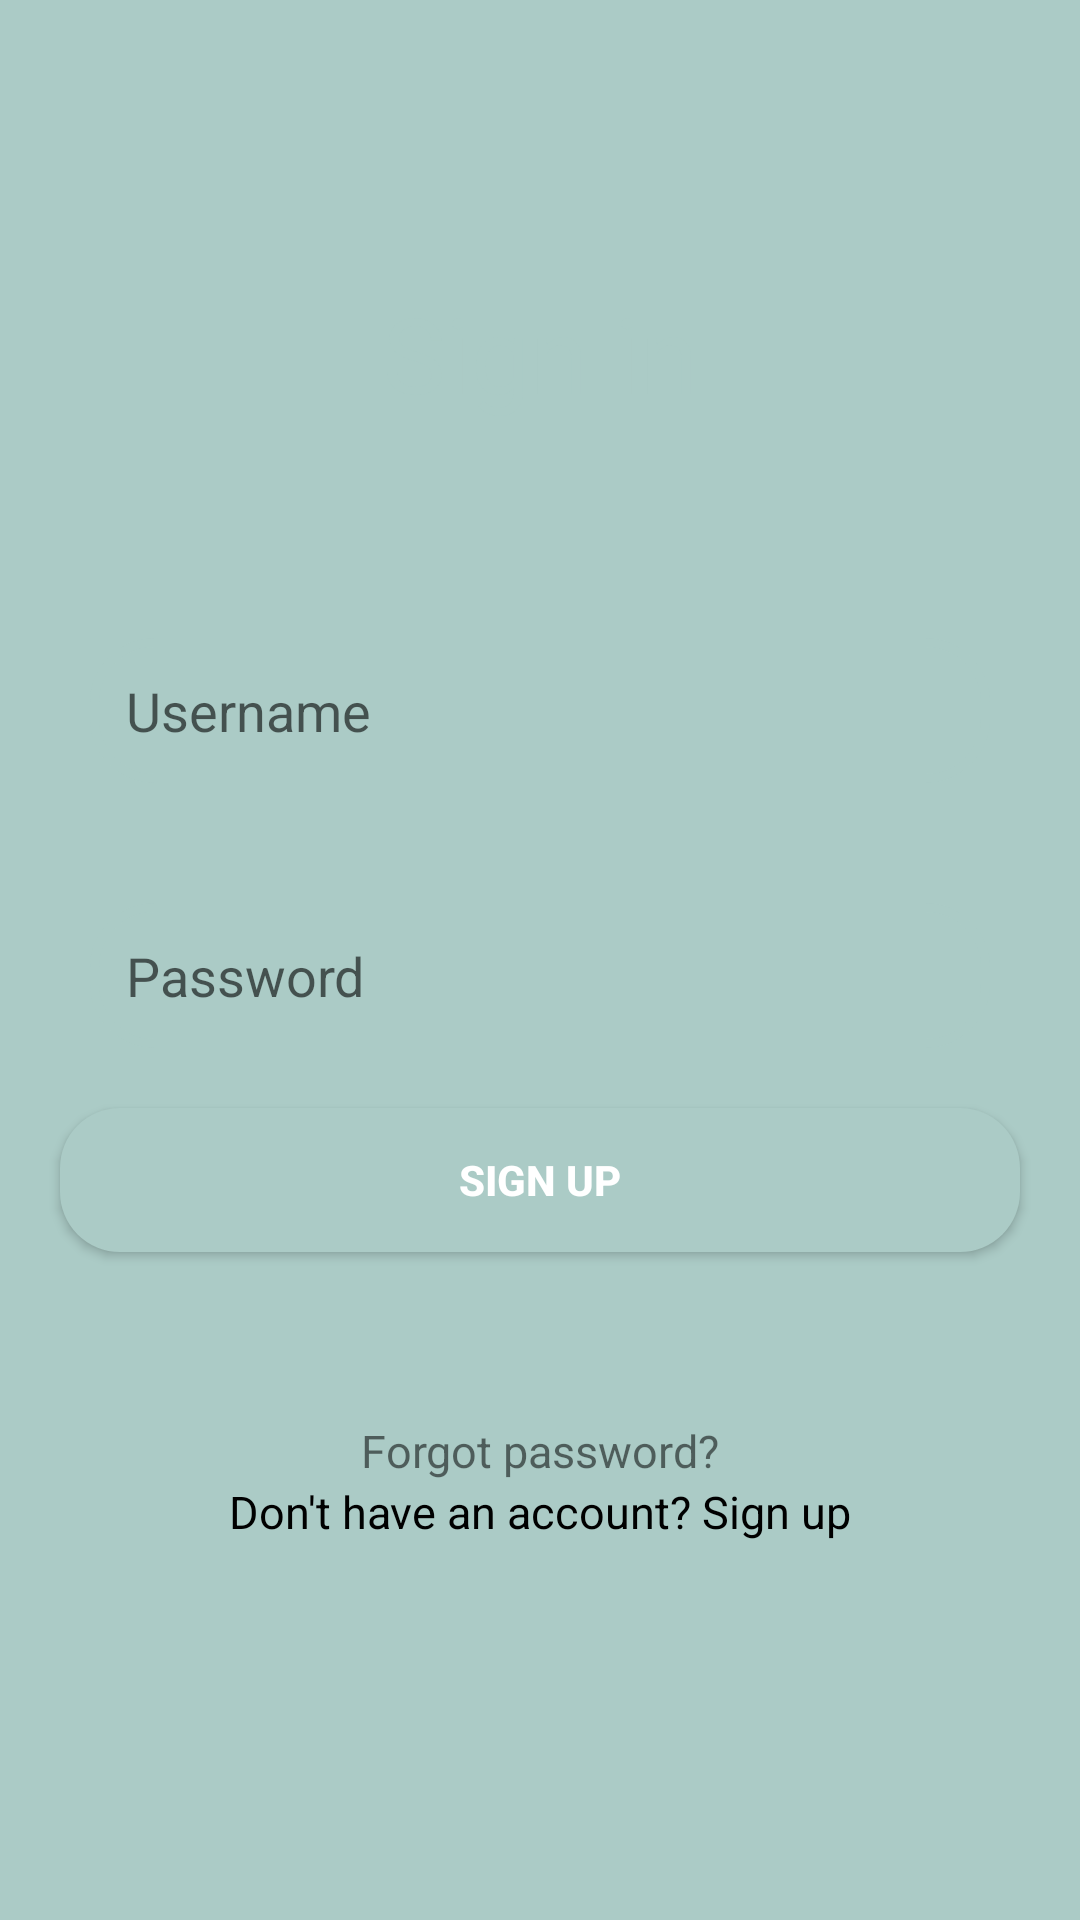

Android layout source for this screen:
<!-- AndroidManifest.xml: application theme Theme.TestBTL -->
<!-- res/layout/fragment_login.xml -->
<?xml version="1.0" encoding="utf-8"?>
<RelativeLayout
    xmlns:android="http://schemas.android.com/apk/res/android"
    xmlns:tools="http://schemas.android.com/tools"
    xmlns:app="http://schemas.android.com/apk/res-auto"
    android:layout_width="match_parent"
    android:layout_height="match_parent"
    tools:context=".fragment.ForgotPassword"

    >
    <ImageView
        android:layout_width="match_parent"
        android:layout_height="match_parent"
        android:background="@color/bg"

        />



    <LinearLayout
        android:layout_width="match_parent"
        android:layout_height="wrap_content"
        android:layout_alignParentBottom="true"
        android:layout_centerHorizontal="true"
        android:layout_marginLeft="20dp"
        android:layout_marginBottom="100dp"
        android:background="@drawable/view_bg"
        android:orientation="vertical">

        <TextView
            android:textColor="@color/bg"

            android:layout_width="match_parent"
            android:layout_height="150dp"
            android:text="Sign in"
            android:textSize="35dp"
            android:textAlignment="center"
            android:gravity="center"
            tools:ignore="RtlCompat"

            />


        <EditText
            android:id="@+id/eT_userLogin"
            android:layout_width="match_parent"
            android:layout_height="wrap_content"
            android:layout_margin="20dp"
            android:background="@drawable/ic"
            android:hint="Username"
            android:padding="12dp" />
        <EditText
            android:id="@+id/eT_passwordLogin"
            android:layout_width="match_parent"
            android:layout_height="wrap_content"
            android:layout_margin="20dp"
            android:background="@drawable/ic"
            android:hint="Password"
            android:padding="12dp" />


        <androidx.appcompat.widget.AppCompatButton
            android:id="@+id/btn_login"
            android:layout_width="match_parent"
            android:layout_height="wrap_content"
            android:layout_alignParentBottom="true"
            android:layout_marginBottom="56dp"
            android:background="@drawable/btn_signup"
            android:text="Sign up"
            android:textColor="@color/white"
            android:textStyle="bold"
            android:layout_marginLeft="10dp"
            android:layout_marginRight="10dp"

            />
        <TextView
            android:id="@+id/txt_forgotP"
            android:layout_width="wrap_content"
            android:layout_height="wrap_content"
            android:text="Forgot password?"
            android:layout_gravity="center"

            android:textSize="15dp"
            />

        <TextView
            android:id="@+id/txt_signUp"
            android:layout_width="match_parent"
            android:layout_height="wrap_content"
            android:layout_alignParentBottom="true"
            android:layout_marginBottom="26dp"
            android:gravity="center"
            android:text="Don't have an account? Sign up"
            android:textColor="@color/black"
            android:textSize="15dp" />

    </LinearLayout>



</RelativeLayout>
<!-- resources referenced by this layout -->
<resources>
  <color name="bg">#abcbc6</color>
  <color name="black">#FF000000</color>
  <color name="white">#FFFFFFFF</color>
  <!-- drawable btn_signup (drawable) -->
  <?xml version="1.0" encoding="utf-8"?>
  <shape xmlns:android="http://schemas.android.com/apk/res/android"
      android:shape="rectangle"
  
  
      >
      <solid
          android:color="@color/bg"/>
  
      <corners
          android:radius="20dp"/>
  
  </shape>
  <!-- drawable ic (drawable) -->
  <?xml version="1.0" encoding="utf-8"?>
  <shape xmlns:android="http://schemas.android.com/apk/res/android"
      android:shape="rectangle"
      >
      <corners
          android:radius="20dp"/>
      <stroke
          android:color="@color/bg"
          android:width="3dp"
          />
  </shape>
  <style name="Theme.TestBTL" parent="Theme.MaterialComponents.DayNight.DarkActionBar">
          
          <item name="colorPrimary">@color/purple_500</item>
          <item name="colorPrimaryVariant">@color/purple_700</item>
          <item name="colorOnPrimary">@color/white</item>
          
          <item name="colorSecondary">@color/teal_200</item>
          <item name="colorSecondaryVariant">@color/teal_700</item>
          <item name="colorOnSecondary">@color/black</item>
          
          <item name="android:statusBarColor" tools:targetApi="l">?attr/colorPrimaryVariant</item>
          
      </style>
  <color name="purple_500">#FF6200EE</color>
  <color name="purple_700">#FF3700B3</color>
  <color name="teal_200">#FF03DAC5</color>
  <color name="teal_700">#FF018786</color>
</resources>
